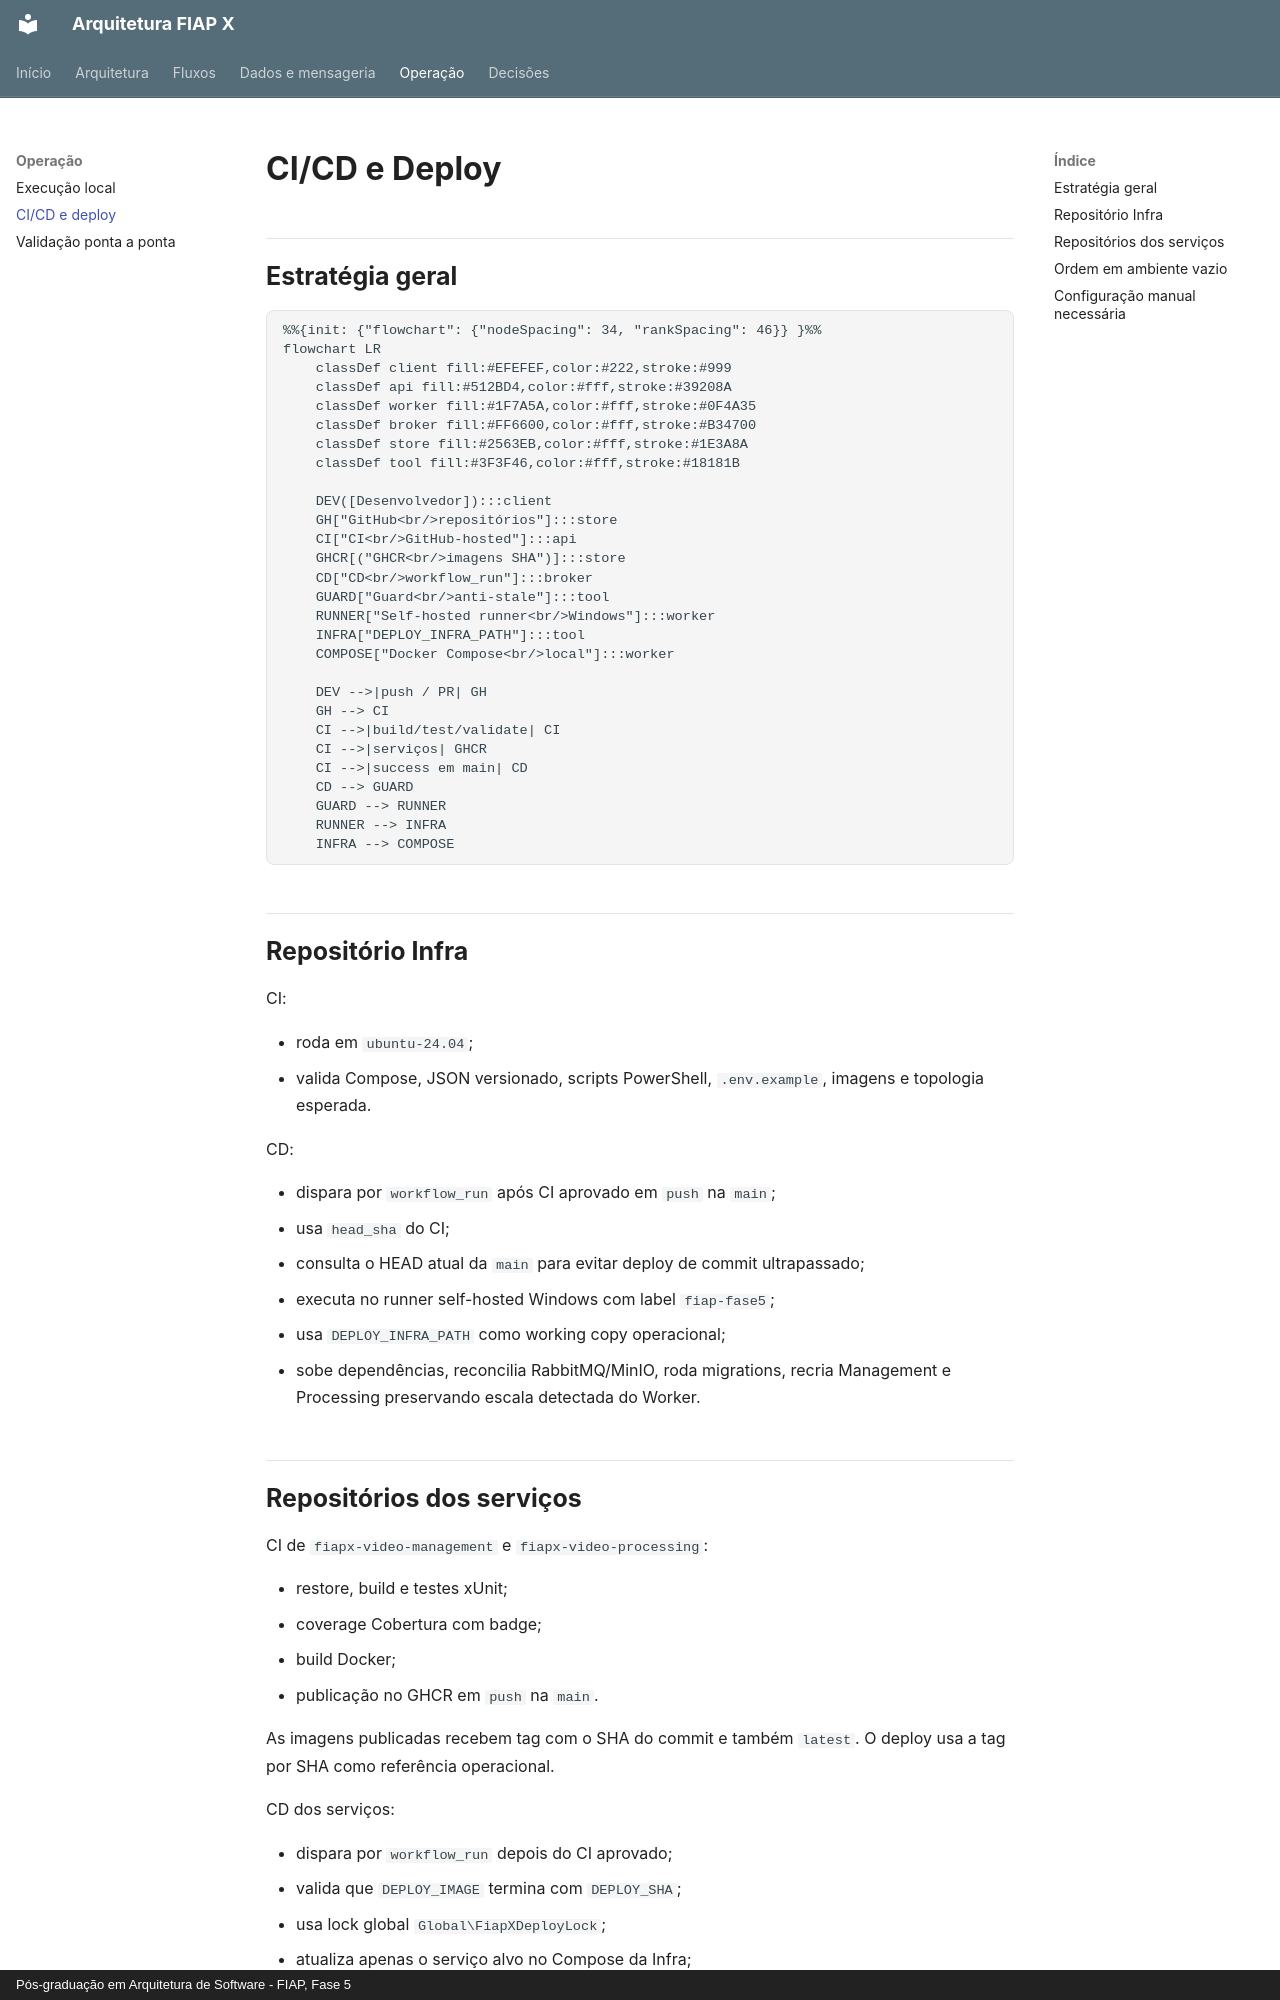

repository: fabianorodrigues/fiap-fase5-docs · page: operacao/ci-cd-deploy/index.html · generator: mkdocs · copyright: Pós-graduação em Arquitetura de Software - FIAP, Fase 5

# CI/CD e Deploy

## Estratégia geral

```mermaid
%%{init: {"flowchart": {"nodeSpacing": 34, "rankSpacing": 46}} }%%
flowchart LR
    classDef client fill:#EFEFEF,color:#222,stroke:#999
    classDef api fill:#512BD4,color:#fff,stroke:#39208A
    classDef worker fill:#1F7A5A,color:#fff,stroke:#0F4A35
    classDef broker fill:#FF6600,color:#fff,stroke:#B34700
    classDef store fill:#2563EB,color:#fff,stroke:#1E3A8A
    classDef tool fill:#3F3F46,color:#fff,stroke:#18181B

    DEV([Desenvolvedor]):::client
    GH["GitHub<br/>repositórios"]:::store
    CI["CI<br/>GitHub-hosted"]:::api
    GHCR[("GHCR<br/>imagens SHA")]:::store
    CD["CD<br/>workflow_run"]:::broker
    GUARD["Guard<br/>anti-stale"]:::tool
    RUNNER["Self-hosted runner<br/>Windows"]:::worker
    INFRA["DEPLOY_INFRA_PATH"]:::tool
    COMPOSE["Docker Compose<br/>local"]:::worker

    DEV -->|push / PR| GH
    GH --> CI
    CI -->|build/test/validate| CI
    CI -->|serviços| GHCR
    CI -->|success em main| CD
    CD --> GUARD
    GUARD --> RUNNER
    RUNNER --> INFRA
    INFRA --> COMPOSE
```

## Repositório Infra

CI:

- roda em `ubuntu-24.04`;
- valida Compose, JSON versionado, scripts PowerShell, `.env.example`, imagens e topologia esperada.

CD:

- dispara por `workflow_run` após CI aprovado em `push` na `main`;
- usa `head_sha` do CI;
- consulta o HEAD atual da `main` para evitar deploy de commit ultrapassado;
- executa no runner self-hosted Windows com label `fiap-fase5`;
- usa `DEPLOY_INFRA_PATH` como working copy operacional;
- sobe dependências, reconcilia RabbitMQ/MinIO, roda migrations, recria Management e Processing preservando escala detectada do Worker.
